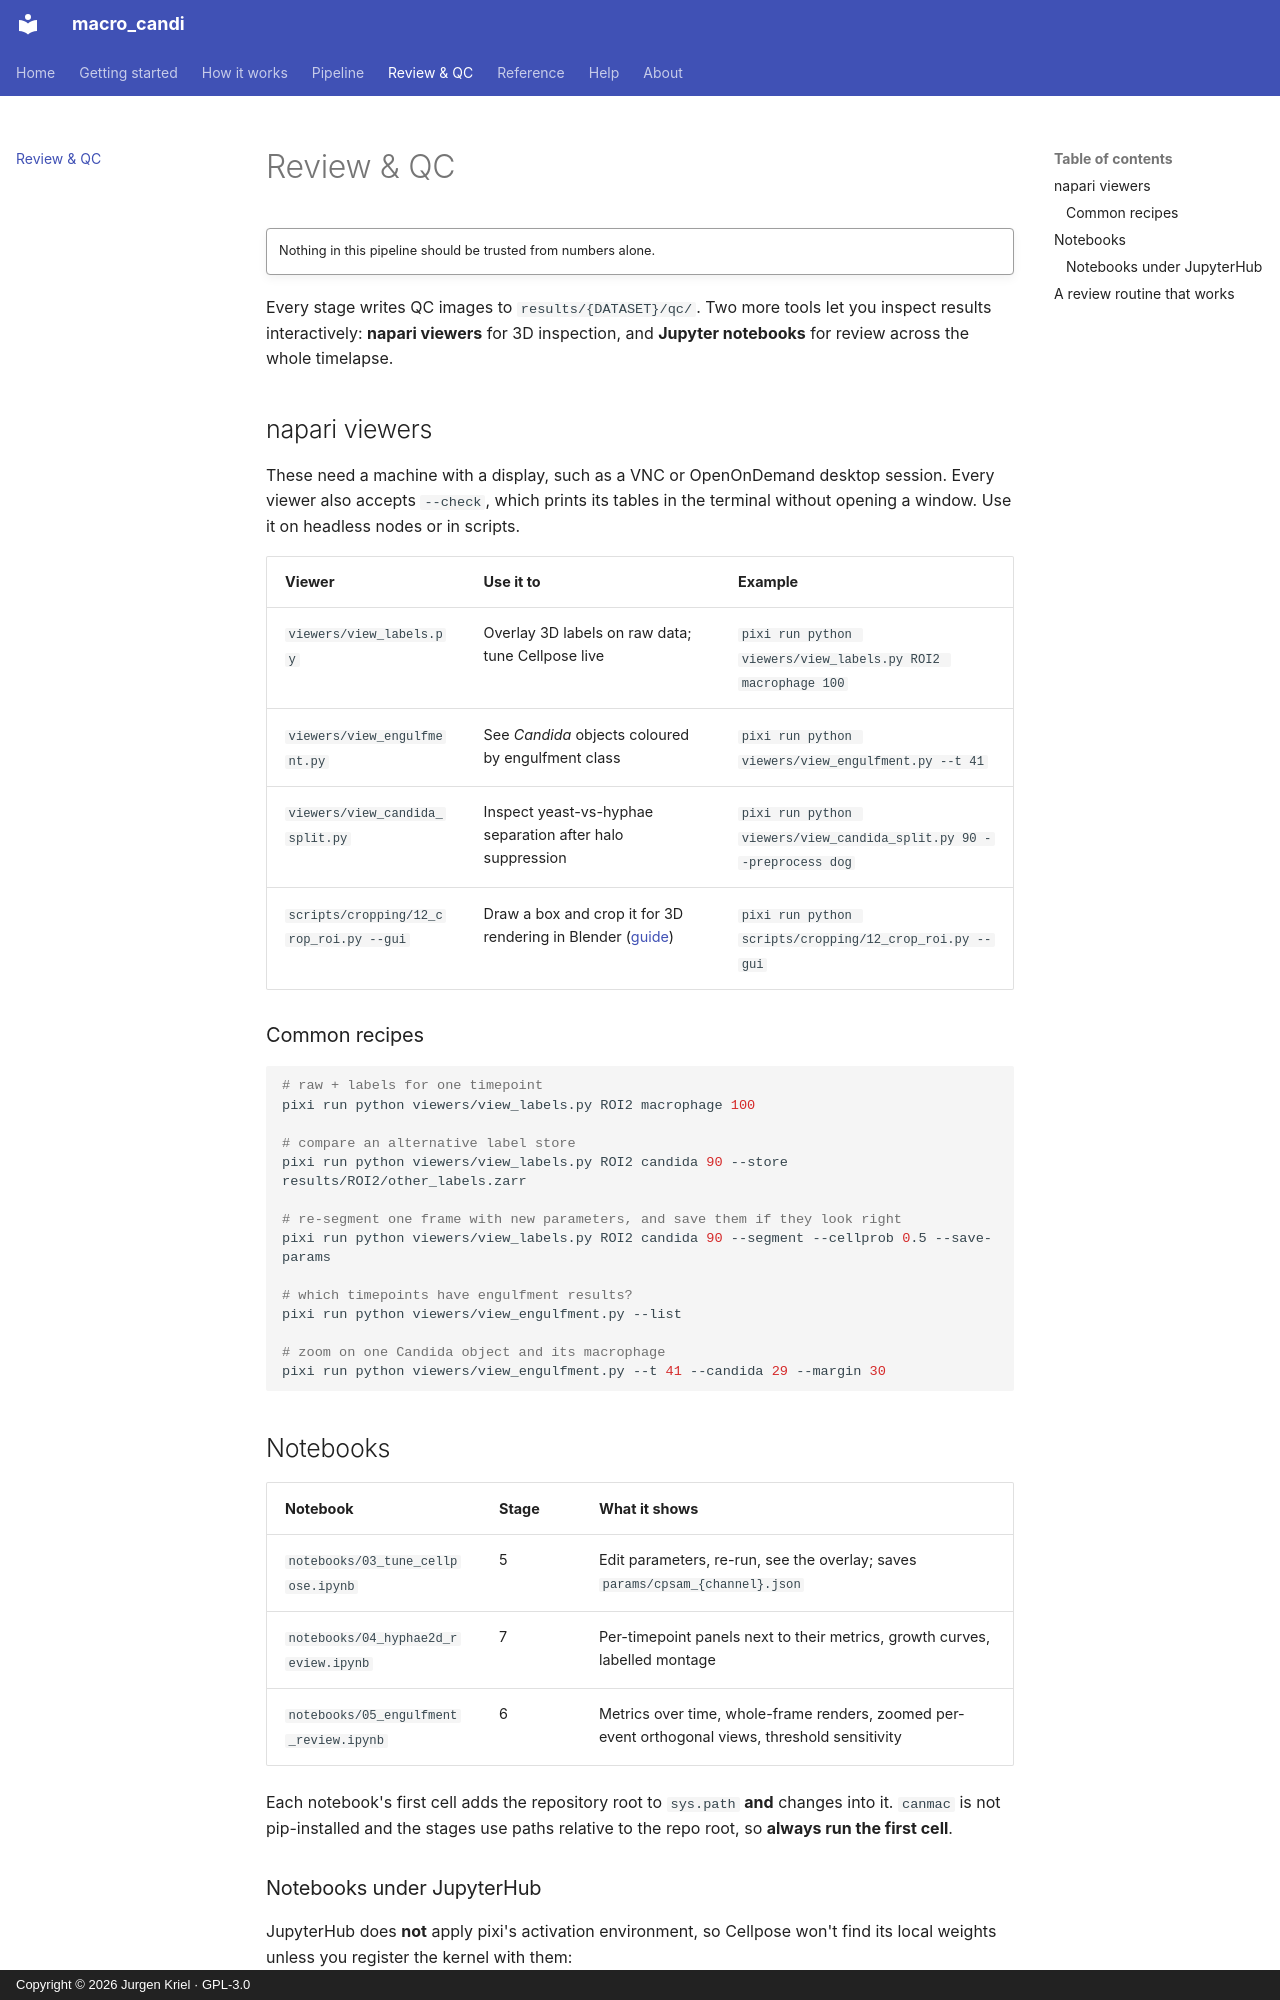

repository: JurgenKriel/macro_candi · page: review/index.html · generator: mkdocs · copyright: Copyright © 2026 Jurgen Kriel · GPL-3.0

# Review & QC

!!! quote ""
    Nothing in this pipeline should be trusted from numbers alone.

Every stage writes QC images to `results/{DATASET}/qc/`. Two more tools let you inspect
results interactively: **napari viewers** for 3D inspection, and **Jupyter notebooks** for
review across the whole timelapse.

## napari viewers

These need a machine with a display, such as a VNC or OpenOnDemand desktop session. Every
viewer also accepts `--check`, which prints its tables in the terminal without opening a
window. Use it on headless nodes or in scripts.

| Viewer | Use it to | Example |
|---|---|---|
| `viewers/view_labels.py` | Overlay 3D labels on raw data; tune Cellpose live | `pixi run python viewers/view_labels.py ROI2 macrophage 100` |
| `viewers/view_engulfment.py` | See *Candida* objects coloured by engulfment class | `pixi run python viewers/view_engulfment.py --t 41` |
| `viewers/view_candida_split.py` | Inspect yeast-vs-hyphae separation after halo suppression | `pixi run python viewers/view_candida_split.py 90 --preprocess dog` |
| `scripts/cropping/12_crop_roi.py --gui` | Draw a box and crop it for 3D rendering in Blender ([guide](pipeline/04-cropping.md)) | `pixi run python scripts/cropping/12_crop_roi.py --gui` |

### Common recipes

```bash
# raw + labels for one timepoint
pixi run python viewers/view_labels.py ROI2 macrophage 100

# compare an alternative label store
pixi run python viewers/view_labels.py ROI2 candida 90 --store results/ROI2/other_labels.zarr

# re-segment one frame with new parameters, and save them if they look right
pixi run python viewers/view_labels.py ROI2 candida 90 --segment --cellprob 0.5 --save-params

# which timepoints have engulfment results?
pixi run python viewers/view_engulfment.py --list

# zoom on one Candida object and its macrophage
pixi run python viewers/view_engulfment.py --t 41 --candida 29 --margin 30
```

## Notebooks

| Notebook | Stage | What it shows |
|---|---|---|
| `notebooks/03_tune_cellpose.ipynb` | 5 | Edit parameters, re-run, see the overlay; saves `params/cpsam_{channel}.json` |
| `notebooks/04_hyphae2d_review.ipynb` | 7 | Per-timepoint panels next to their metrics, growth curves, labelled montage |
| `notebooks/05_engulfment_review.ipynb` | 6 | Metrics over time, whole-frame renders, zoomed per-event orthogonal views, threshold sensitivity |

Each notebook's first cell adds the repository root to `sys.path` **and** changes into it.
`canmac` is not pip-installed and the stages use paths relative to the repo root, so
**always run the first cell**.
